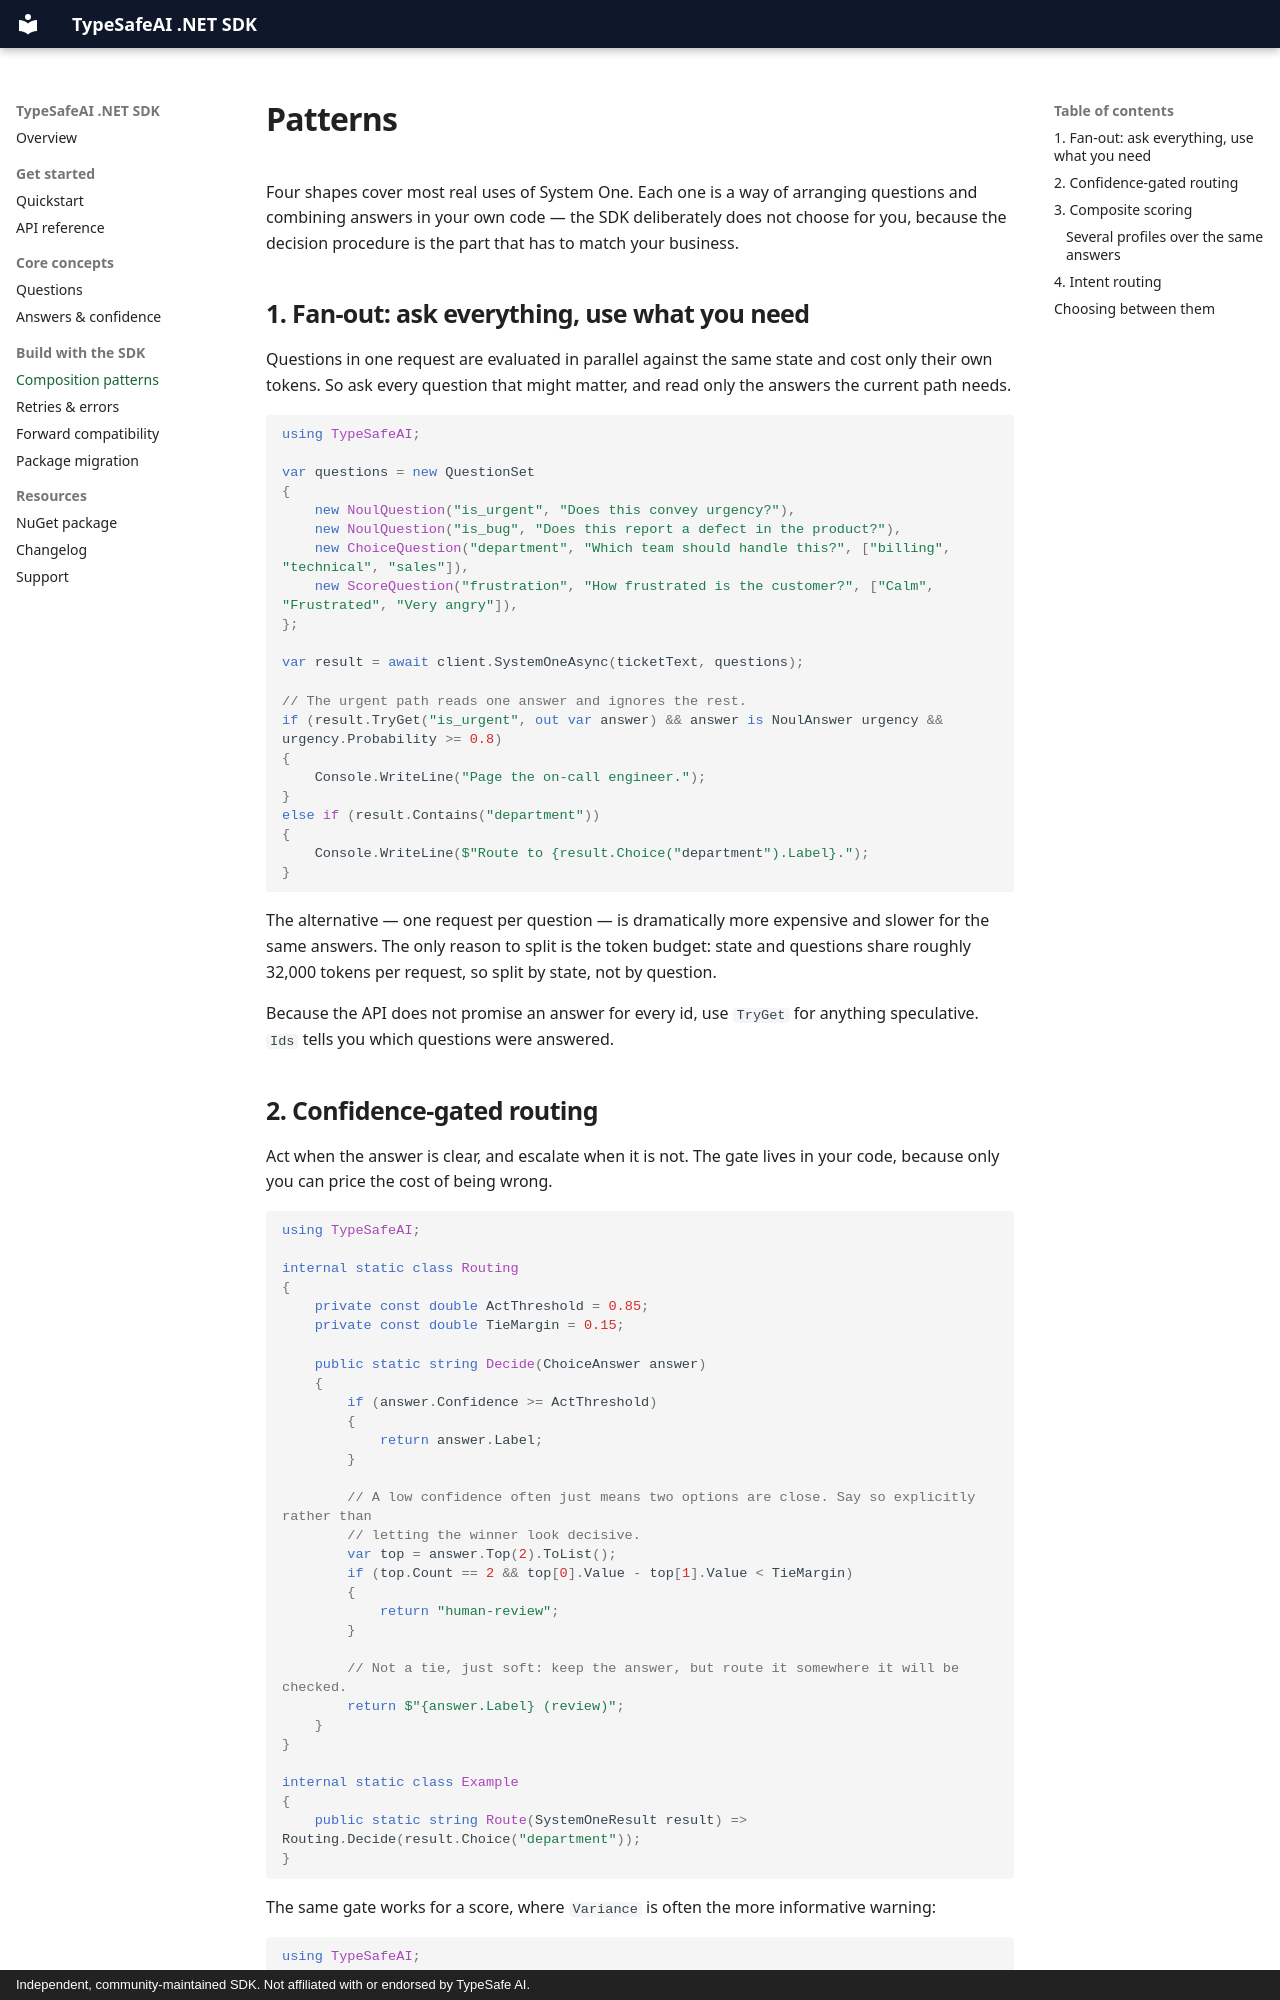

repository: saibimajdi/typesafe-dotnet-sdk · page: patterns/index.html · generator: mkdocs · copyright: Independent, community-maintained SDK. Not affiliated with or endorsed by TypeSafe AI.

# Patterns

Four shapes cover most real uses of System One. Each one is a way of arranging questions and
combining answers in your own code — the SDK deliberately does not choose for you, because the
decision procedure is the part that has to match your business.

## 1. Fan-out: ask everything, use what you need

Questions in one request are evaluated in parallel against the same state and cost only their own
tokens. So ask every question that might matter, and read only the answers the current path needs.

```csharp
using TypeSafeAI;

var questions = new QuestionSet
{
    new NoulQuestion("is_urgent", "Does this convey urgency?"),
    new NoulQuestion("is_bug", "Does this report a defect in the product?"),
    new ChoiceQuestion("department", "Which team should handle this?", ["billing", "technical", "sales"]),
    new ScoreQuestion("frustration", "How frustrated is the customer?", ["Calm", "Frustrated", "Very angry"]),
};

var result = await client.SystemOneAsync(ticketText, questions);

// The urgent path reads one answer and ignores the rest.
if (result.TryGet("is_urgent", out var answer) && answer is NoulAnswer urgency && urgency.Probability >= 0.8)
{
    Console.WriteLine("Page the on-call engineer.");
}
else if (result.Contains("department"))
{
    Console.WriteLine($"Route to {result.Choice("department").Label}.");
}
```

The alternative — one request per question — is dramatically more expensive and slower for the same
answers. The only reason to split is the token budget: state and questions share roughly 32,000
tokens per request, so split by state, not by question.

Because the API does not promise an answer for every id, use `TryGet` for anything speculative.
`Ids` tells you which questions were answered.
